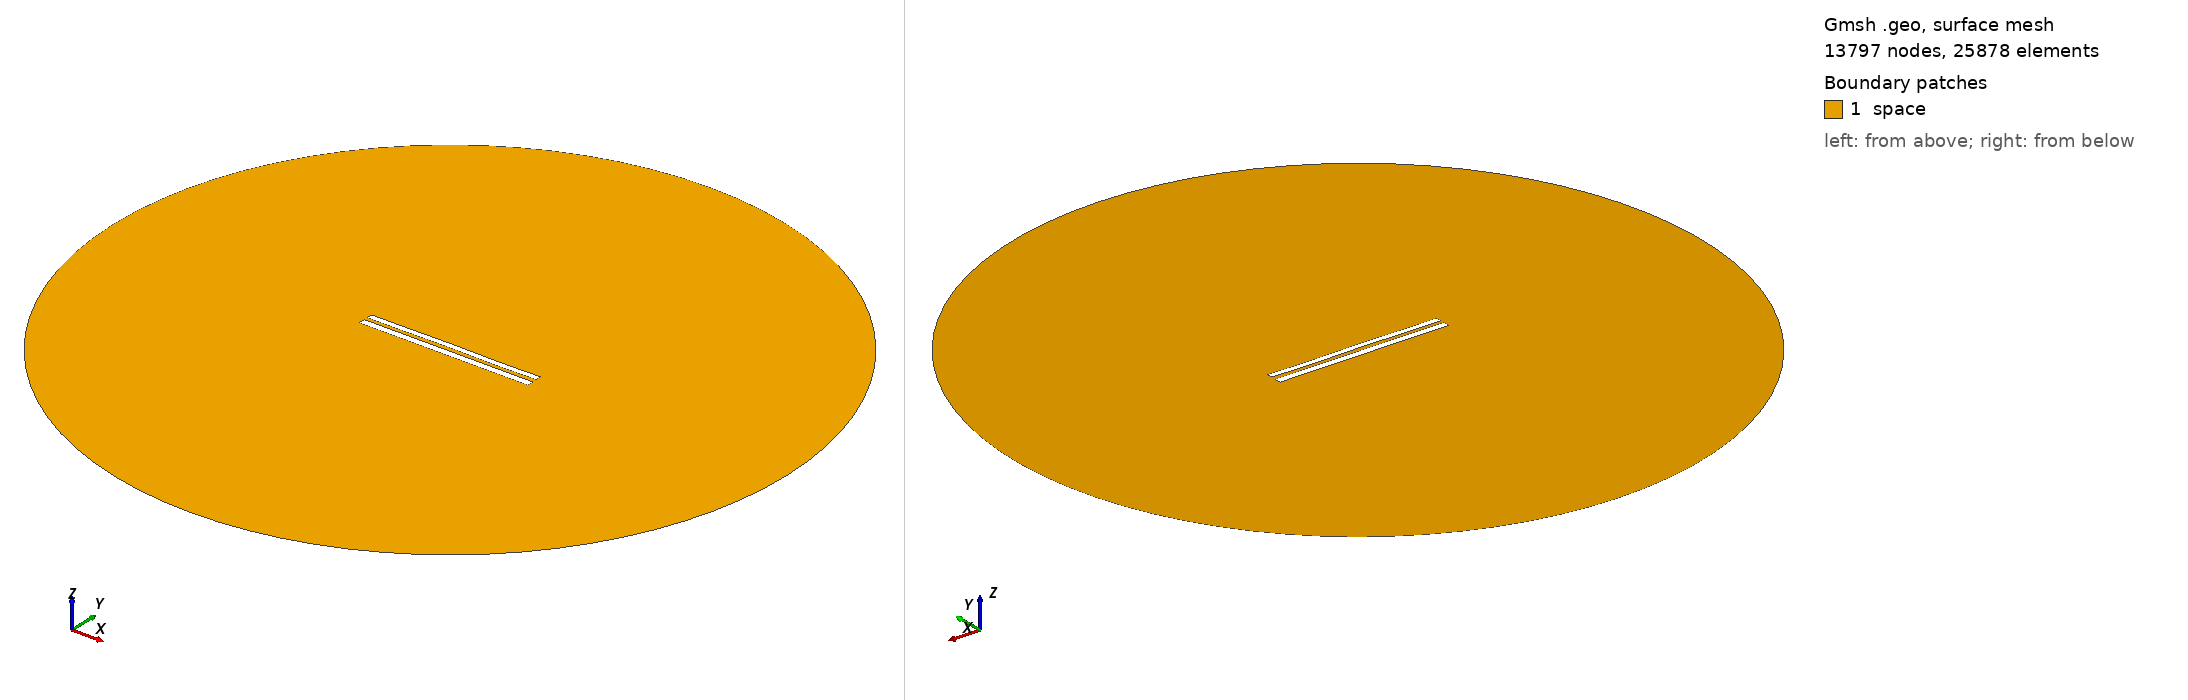

Gmsh geometry script, surface-meshed: 13797 nodes, 25878 surface elements. Boundary patches (legend numbers): 1 space. Left view from above one corner, right view from below the opposite corner. Legend entries are the model's physical surfaces. The drawing asked Gmsh for element sizes between 1% and 20% of the model's largest extent; the script's own settings can give other sizes.

=== 8092.geo (drawn) ===
//---------------------------------------
// Geometry kernel
//---------------------------------------

SetFactory("OpenCASCADE");



//---------------------------------------
// Parameters of the geometry
//---------------------------------------

// Overetch of the upper plate
overetch = 0.25;

// Distance between the plates
distance = 2.0;

// Discretization over the x axis (for the deformation)
nx = 50; 

// Length of the plate
L = 100 - overetch; 

// Number of modes
n = 4; 

// 1st mode coefficient
coeff(1) = 0.15;
beta(1) = 0.596864 * 3.1415926535 / L;

// 2nd mode coefficient
coeff(2) = 0.07499999999999998;
beta(2) = 1.49418 * 3.1415926535 / L;

// 3rd mode coefficient
coeff(3) = 0.07499999999999998;
beta(3) = 2.50025 * 3.1415926535 / L;

// 4th mode coefficient
coeff(4) = -0.075;
beta(4) = 3.49999 * 3.1415926535 / L;



//---------------------------------------
// Upper plate (deformed rectangle)
//---------------------------------------

// Coordiantes of the upper plate
xmin = -50;
xmax = 50 - overetch;

// Height of the upper plate
yheight = 4 - 2 * overetch;

// Indexes of the points
UpperID[] = {};
LowerID[] = {};
LeftID[] = {};
RightID[] = {};

// Point index
p = 1;

// Horizontal edges
For i In {1:nx}
    x = xmin + (i-1)*(xmax - xmin)/(nx-1);

    y_bottom = distance / 2 + overetch;
    For j In {1:n}
        C = (Cosh(beta(j)*L) + Cos(beta(j)*L)) / (Sinh(beta(j)*L) + Sin(beta(j)*L));
        y_bottom  = y_bottom + coeff(j) * (Cosh(beta(j)*(x+50)) - Cos(beta(j)*(x+50)) - C * (Sinh(beta(j)*(x+50)) - Sin(beta(j)*(x+50))));
    EndFor

    y_top = y_bottom + yheight;

    Point(p) = {x, y_top, 0, 1.0};
    UpperID[i] = p;
    p = p + 1;

    Point(p) = {x, y_bottom, 0, 1.0};
    LowerID[i] = p;
    p = p + 1;
EndFor

// Create point lists
UpperPts[] = {}; LowerPts[] = {};
For i In {1:nx}
  UpperPts[] += {UpperID[i]};
  LowerPts[] += {LowerID[i]};
EndFor

// Build splines
Spline(1) = {UpperPts[]};
Spline(2) = {LowerPts[]};
Line(3) = {LowerPts[nx-1], UpperPts[nx-1]};
Line(4) = {LowerPts[0], UpperPts[0]};

// Build the plane surface
Curve Loop(1) = {2, 3, -1, -4};
Plane Surface(1) = {1};



//---------------------------------------
// Lower plate (rectangle)
//---------------------------------------

// Vertices
Point(1001) = {-50, -1, 0, 1.0};
Point(1002) = { 50, -1, 0, 1.0};
Point(1003) = { 50,  -5, 0, 1.0};
Point(1004) = {-50,  -5, 0, 1.0};

// Edges
Line(5) = {1001, 1002};
Line(6) = {1002, 1003};
Line(7) = {1003, 1004};
Line(8) = {1004, 1001};

// Plane surface
Line Loop(2) = {5, 6, 7, 8};
Plane Surface(2) = {2}; 



//---------------------------------------
// Outer (fictious) boundary
//---------------------------------------

// Points
Point(1005) = {0, 0, 0};       // Center
Point(1006) = {200, 0, 0};     // Start point
Point(1007) = {0, 200, 0};     // 90 degrees
Point(1008) = {-200, 0, 0};    // 180 degrees
Point(1009) = {0, -200, 0};    // 270 degrees

// Circle arcs (each needs start, center, end)
Circle(9) = {1006, 1005, 1007};
Circle(10) = {1007, 1005, 1008};
Circle(11) = {1008, 1005, 1009};
Circle(12) = {1009, 1005, 1006};

// Plane surface for the entire domain
Curve Loop(3) = {9, 10, 11, 12};
Surface(3) = {3};

// Subtract the plates from the whole domain to obtain the actual domain where we want to solve the equations
BooleanDifference{ Surface{3}; Delete; }{ Surface{1}; Surface{2}; Delete; }




//---------------------------------------
// Transfinite Lines/Curves
//---------------------------------------

// Set the number of points on the boundaries
r = 7;

// Plates
Transfinite Curve {1, 2} = 50*r Using Progression 1;
Transfinite Curve {3, 4} = 2*r Using Progression 1;
Transfinite Line {5, 7} = 50*r Using Progression 1;
Transfinite Line {6, 8} = 2*r Using Progression 1;

// Outer boundary
Transfinite Line {9, 10, 11, 12} = 20 Using Progression 1;



//---------------------------------------
// Physical groups
//---------------------------------------                

// Physical curves (boundaries)
Physical Line("force_segment", 10) = {2};
Physical Line("upper_plate", 11) = {1, 3, 4};
Physical Line("lower_plate", 12) = {5, 6, 7, 8};
Physical Line("boundary", 20) = {9, 10, 11, 12};

// Physical Surfaces
Physical Surface("space", 30) = {3};



//---------------------------------------
// 6. Generate the Mesh
//---------------------------------------

// 2D mesh generation
Mesh 2;
